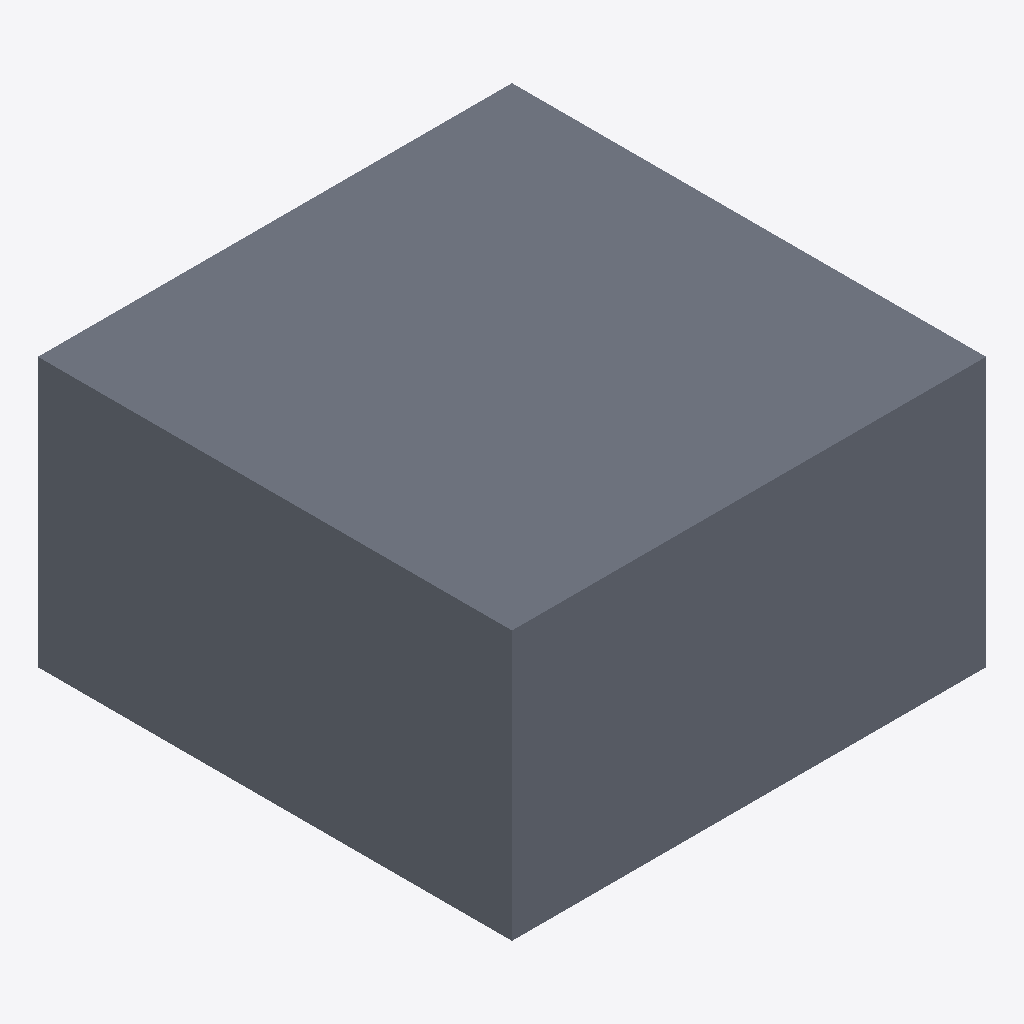
Isometric view of an IFC building model (IFC-SPF (STEP), schema IFC4, length unit metre), seen from the south-west, elements coloured by IFC class: 1 slab (grey).
Extent 1000.0 m × 1000.0 m × 567.0 m (x, y, z). Storeys (1): Default Level at 0.00 m. Elements (1): 1 IfcSlab.

HEADER;
FILE_DESCRIPTION(('ViewDefinition [ReferenceView_V1.2]'),'2;1');
FILE_NAME('C:\\Users\\panz\\Implenia AG\\Innosuisse - Intelligent Configurator - Dokumente','2024-09-19T16:39:56',('panz'),('ZHAW'),'ggIFC v24.7.17.7 by Geometry Gym Pty Ltd built 2','ggRhinoIFC v24.7.17.7 - Rhino7 Grasshopper3d Plu','None');
FILE_SCHEMA(('IFC4'));
ENDSEC;
DATA;
#11=IFCPROJECT('21O$h_V1XCvRI4bqO5ntMd',$,'IMPLENIA X ZHAW','Industrialized Construction',$,'IMPLENIA X ZHAW','3D',(#555),#12);
#15=IFCSITE('15EXa66Cz0rvfIWT3OznoO',$,'Default Implenia Site','A Potential Site',$,#175,$,$,.ELEMENT.,$,$,0.0,'Parcel Number',$);
#180=IFCBUILDING('05gkfKFs5C6Qal09I7Tlog',$,'Implenia_Default',$,'Implenia_Default',#198,$,'Implenia Industrialized Construction Building',$,$,$,#184);
#207=IFCBUILDINGSTOREY('2vFhGjl7z6YvmwjWK_W5X3',$,'Default Level',$,$,#206,$,$,$,0.0);
#270=IFCSLAB('219A_U4D55uOVlNWqL6kAw',$,'SLA_36_STD_RGR','Floor 3D module roof',$,#286,#284,$,$);
ENDSEC;
